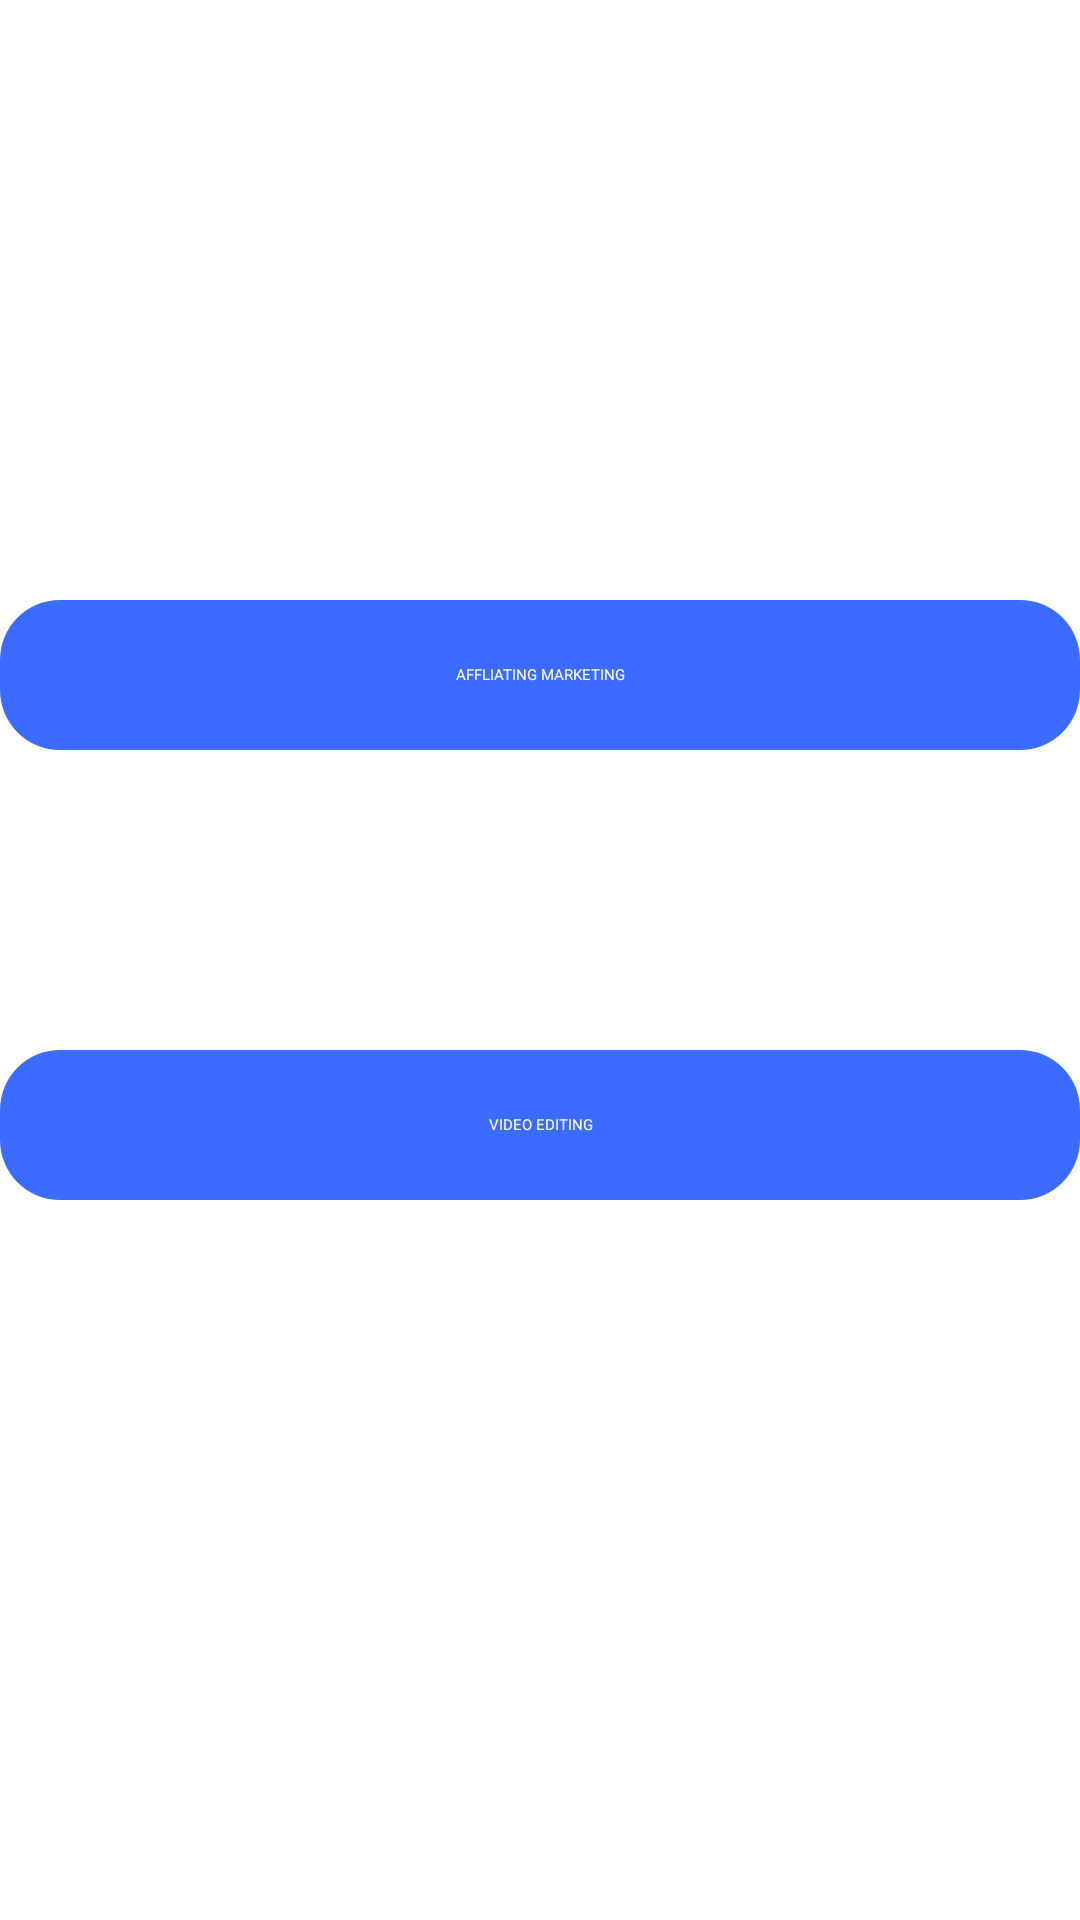

The Android layout XML behind this screen, and the referenced resources:
<!-- AndroidManifest.xml: application theme Theme.CareerGuide -->
<!-- res/layout/activity_nontechnical.xml -->
<?xml version="1.0" encoding="utf-8"?>
<LinearLayout xmlns:android="http://schemas.android.com/apk/res/android"
    xmlns:app="http://schemas.android.com/apk/res-auto"
    xmlns:tools="http://schemas.android.com/tools"
    android:layout_width="match_parent"
    android:orientation="vertical"
    android:layout_height="match_parent"
    tools:context=".Nontechnical">



       />

    <TextView
        android:id="@+id/affbtn"
        android:layout_width="match_parent"
        android:layout_height="50dp"
        android:background="@drawable/categories_button"
        android:gravity="center"
        android:layout_marginTop="200dp"
        android:text="AFFLIATING MARKETING"
        android:textColor="@color/white"
         />
    <TextView
        android:id="@+id/videobtn"
        android:layout_width="match_parent"
        android:layout_height="50dp"
        android:background="@drawable/categories_button"
        android:gravity="center"
        android:layout_marginTop="100dp"
        android:text="VIDEO EDITING"
        android:textColor="@color/white"
        />
</LinearLayout>
<!-- resources referenced by this layout -->
<resources>
  <!-- drawable categories_button (drawable) -->
  <?xml version="1.0" encoding="utf-8"?>
  <selector xmlns:android="http://schemas.android.com/apk/res/android">
  
      <item>
          <shape android:shape="rectangle">
              <solid android:color="#FF3B6CFF"/>
              <corners android:radius="20dp"/>
  
  
          </shape>
      </item>
  </selector>
  <!-- not gathered from this repository: default colours our renderer supplied (Android Studio template values) -->
  <color name="white">#FFFFFFFF</color>
</resources>
